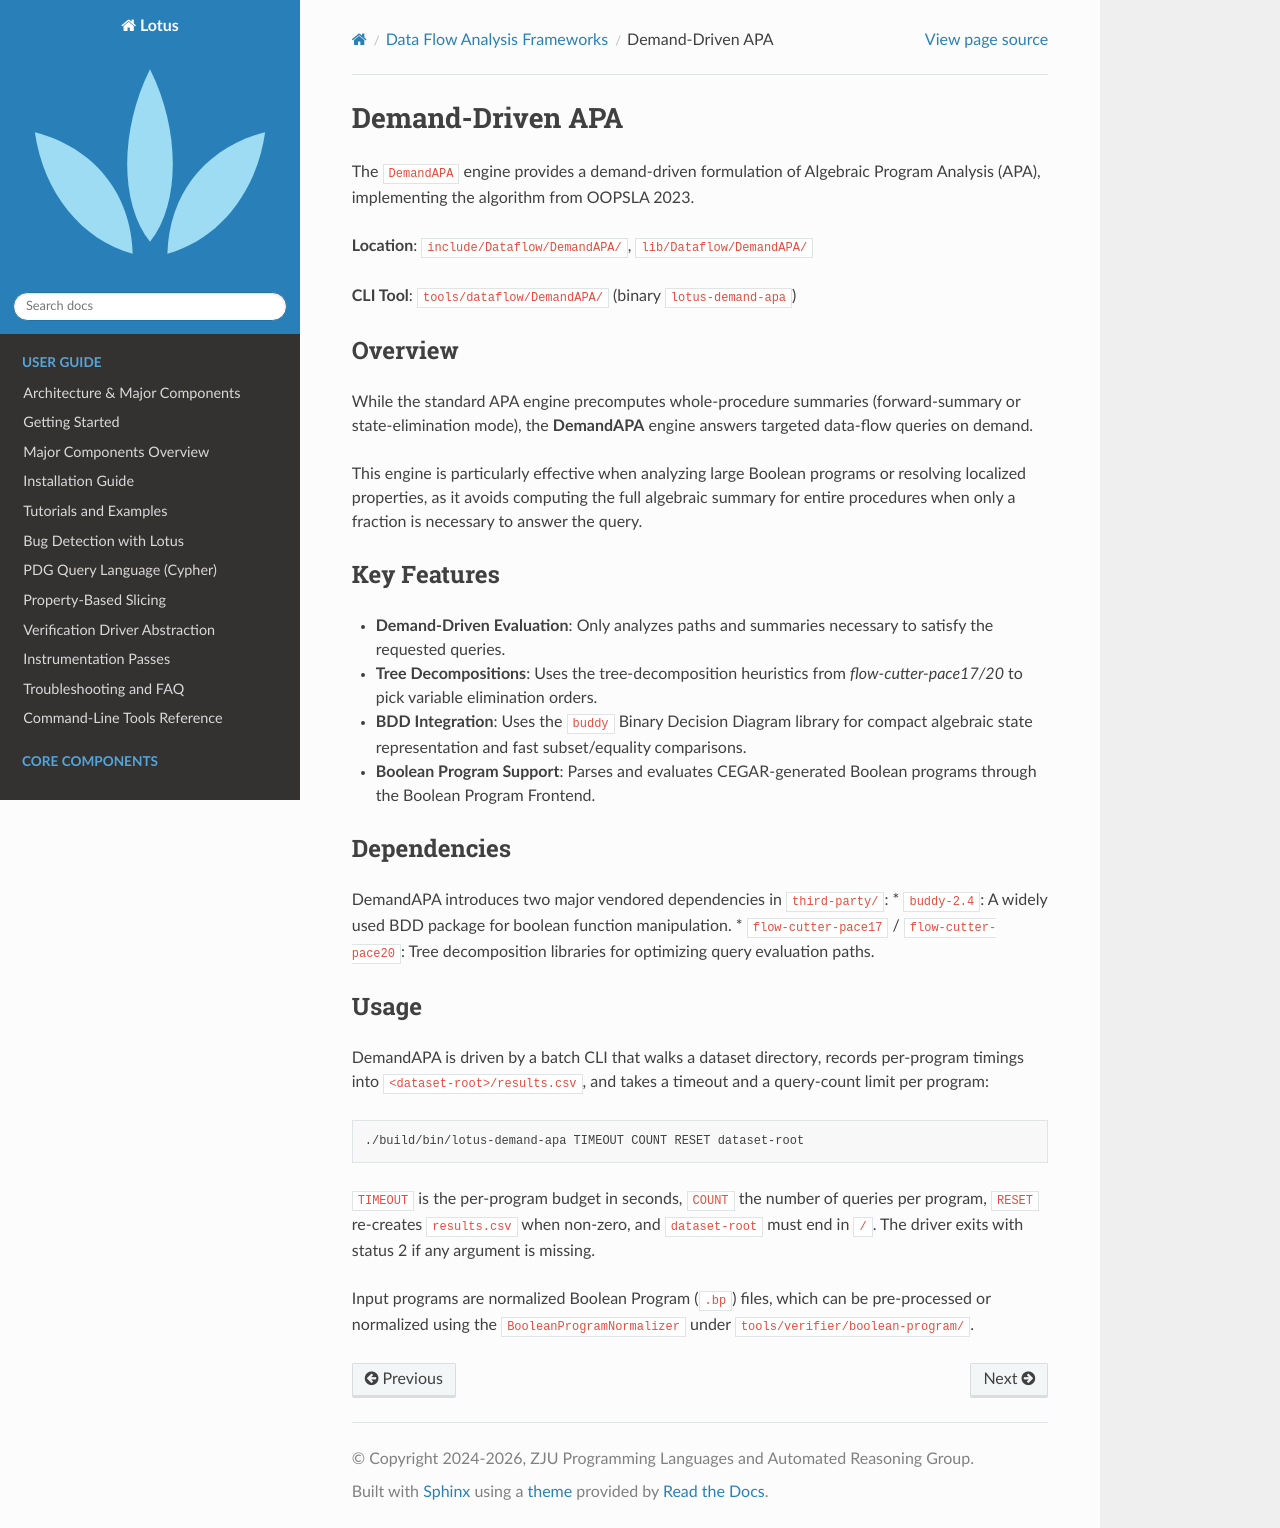

repository: Rexxar-Jack-Remar/lotus · page: dataflow/demand_apa.html · generator: sphinx

Demand-Driven APA
=================

The ``DemandAPA`` engine provides a demand-driven formulation of Algebraic Program Analysis (APA), implementing the algorithm from OOPSLA 2023.

**Location**: ``include/Dataflow/DemandAPA/``, ``lib/Dataflow/DemandAPA/``

**CLI Tool**: ``tools/dataflow/DemandAPA/`` (binary ``lotus-demand-apa``)

Overview
--------

While the standard APA engine precomputes whole-procedure summaries (forward-summary or state-elimination mode), the **DemandAPA** engine answers targeted data-flow queries on demand.

This engine is particularly effective when analyzing large Boolean programs or resolving localized properties, as it avoids computing the full algebraic summary for entire procedures when only a fraction is necessary to answer the query.

Key Features
------------

- **Demand-Driven Evaluation**: Only analyzes paths and summaries necessary to satisfy the requested queries.
- **Tree Decompositions**: Uses the tree-decomposition heuristics from `flow-cutter-pace17/20` to pick variable elimination orders.
- **BDD Integration**: Uses the ``buddy`` Binary Decision Diagram library for compact algebraic state representation and fast subset/equality comparisons.
- **Boolean Program Support**: Parses and evaluates CEGAR-generated Boolean programs through the Boolean Program Frontend.

Dependencies
------------

DemandAPA introduces two major vendored dependencies in ``third-party/``:
* ``buddy-2.4``: A widely used BDD package for boolean function manipulation.
* ``flow-cutter-pace17`` / ``flow-cutter-pace20``: Tree decomposition libraries for optimizing query evaluation paths.

Usage
-----

DemandAPA is driven by a batch CLI that walks a dataset directory, records
per-program timings into ``<dataset-root>/results.csv``, and takes a timeout
and a query-count limit per program:

.. code-block:: bash

   ./build/bin/lotus-demand-apa TIMEOUT COUNT RESET dataset-root

``TIMEOUT`` is the per-program budget in seconds, ``COUNT`` the number of
queries per program, ``RESET`` re-creates ``results.csv`` when non-zero, and
``dataset-root`` must end in ``/``. The driver exits with status 2 if any
argument is missing.

Input programs are normalized Boolean Program (``.bp``) files, which can be
pre-processed or normalized using the ``BooleanProgramNormalizer`` under ``tools/verifier/boolean-program/``.
